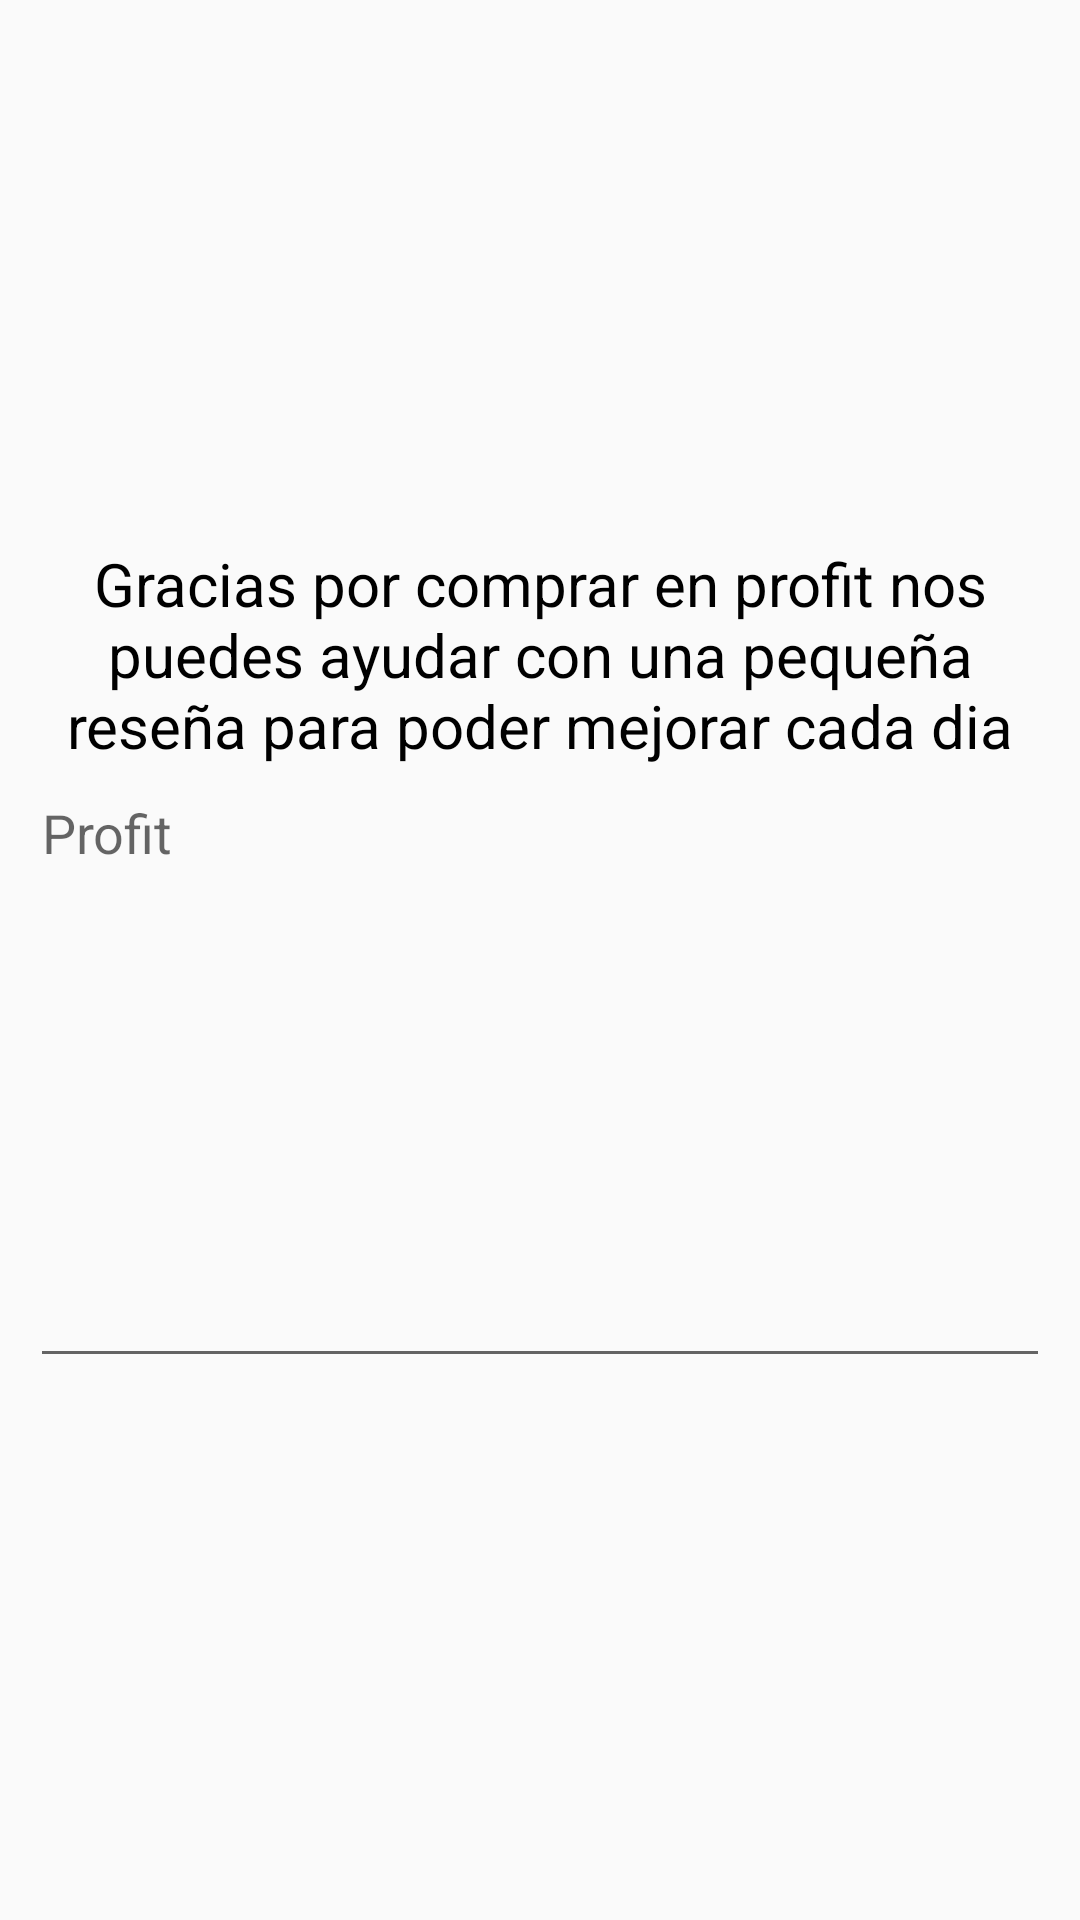

Android layout source for this screen:
<!-- AndroidManifest.xml: application theme Theme.Administrador -->
<!-- res/layout/resenas.xml -->
<?xml version="1.0" encoding="utf-8"?>
<androidx.constraintlayout.widget.ConstraintLayout xmlns:android="http://schemas.android.com/apk/res/android"
    xmlns:app="http://schemas.android.com/apk/res-auto"
    xmlns:tools="http://schemas.android.com/tools"
    android:layout_width="match_parent"
    android:layout_height="wrap_content">

    <LinearLayout
        android:layout_width="match_parent"
        android:layout_height="wrap_content"
        android:layout_margin="10dp"
        android:layout_marginStart="10dp"
        android:layout_marginTop="10dp"
        android:layout_marginEnd="10dp"
        android:orientation="vertical"
        app:layout_constraintBottom_toBottomOf="parent"
        app:layout_constraintEnd_toEndOf="parent"
        app:layout_constraintStart_toStartOf="parent"
        app:layout_constraintTop_toTopOf="parent"
        tools:ignore="MissingConstraints">

        <TextView
            android:id="@+id/textView34"
            android:layout_width="match_parent"
            android:layout_height="wrap_content"
            android:text="Gracias por comprar en profit nos puedes ayudar con una pequeña reseña para poder mejorar cada dia"
            android:textAlignment="center"
            android:textColor="#000000"
            android:textSize="20sp" />

        <EditText
            android:id="@+id/reseñas_usuarios"
            android:layout_width="match_parent"
            android:layout_height="204dp"
            android:ems="10"
            android:gravity="start|top"
            android:hint="@string/app_name"
            android:inputType="textMultiLine" />
    </LinearLayout>

</androidx.constraintlayout.widget.ConstraintLayout>
<!-- resources referenced by this layout -->
<resources>
  <string name="app_name">Profit</string>
  <style name="Theme.Administrador" parent="Theme.AppCompat.Light">
          
          <item name="colorPrimary">#911CFF</item>
  
          <item name="colorPrimaryVariant">@color/purple_700</item>
          <item name="colorOnPrimary">@color/white</item>
          
          <item name="colorSecondary">@color/teal_200</item>
          <item name="colorSecondaryVariant">@color/teal_700</item>
          <item name="colorOnSecondary">@color/black</item>
          
          <item name="android:statusBarColor">#911CFF</item>
          
  
      </style>
  <!-- not gathered from this repository: default colours our renderer supplied (Android Studio template values) -->
  <color name="purple_700">#FF3700B3</color>
  <color name="teal_200">#FF03DAC5</color>
  <color name="teal_700">#FF018786</color>
  <color name="black">#FF000000</color>
  <color name="white">#FFFFFFFF</color>
</resources>
